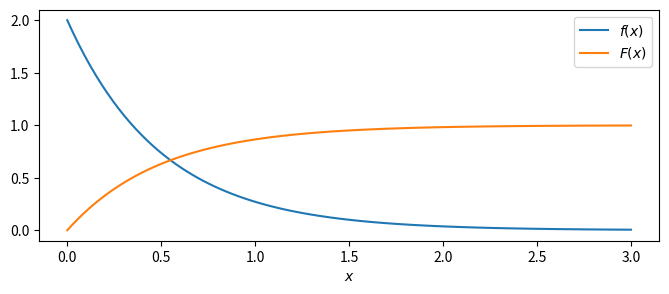
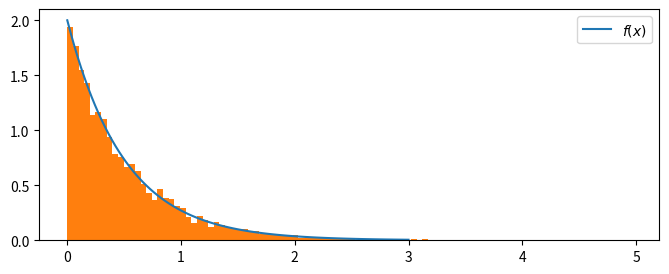

Recreate these plots in Python, in order.
import numpy as np
import matplotlib.pyplot as plt
import scipy as sp 
import sympy as smp

x = np.linspace(0, 3, 100)
f = 2*np.exp(-2*x)
F = 1- np.exp(-2*x)

plt.figure(1, figsize=(8, 3))
plt.plot(x, f, label= r'$f(x)$')
plt.plot(x, F, label= r'$F(x)$')
plt.legend()
plt.xlabel(r'$x$', fontsize = 10)
plt.close(1)


Us = np.random.rand(10000)
F_inv_Us = -np.log(1-Us)/2

plt.figure(2, figsize=(8, 3))
plt.plot(x, f , label= r'$f(x)$')
plt.hist(F_inv_Us,density='norm', bins=100)
plt.legend()
plt.show()
